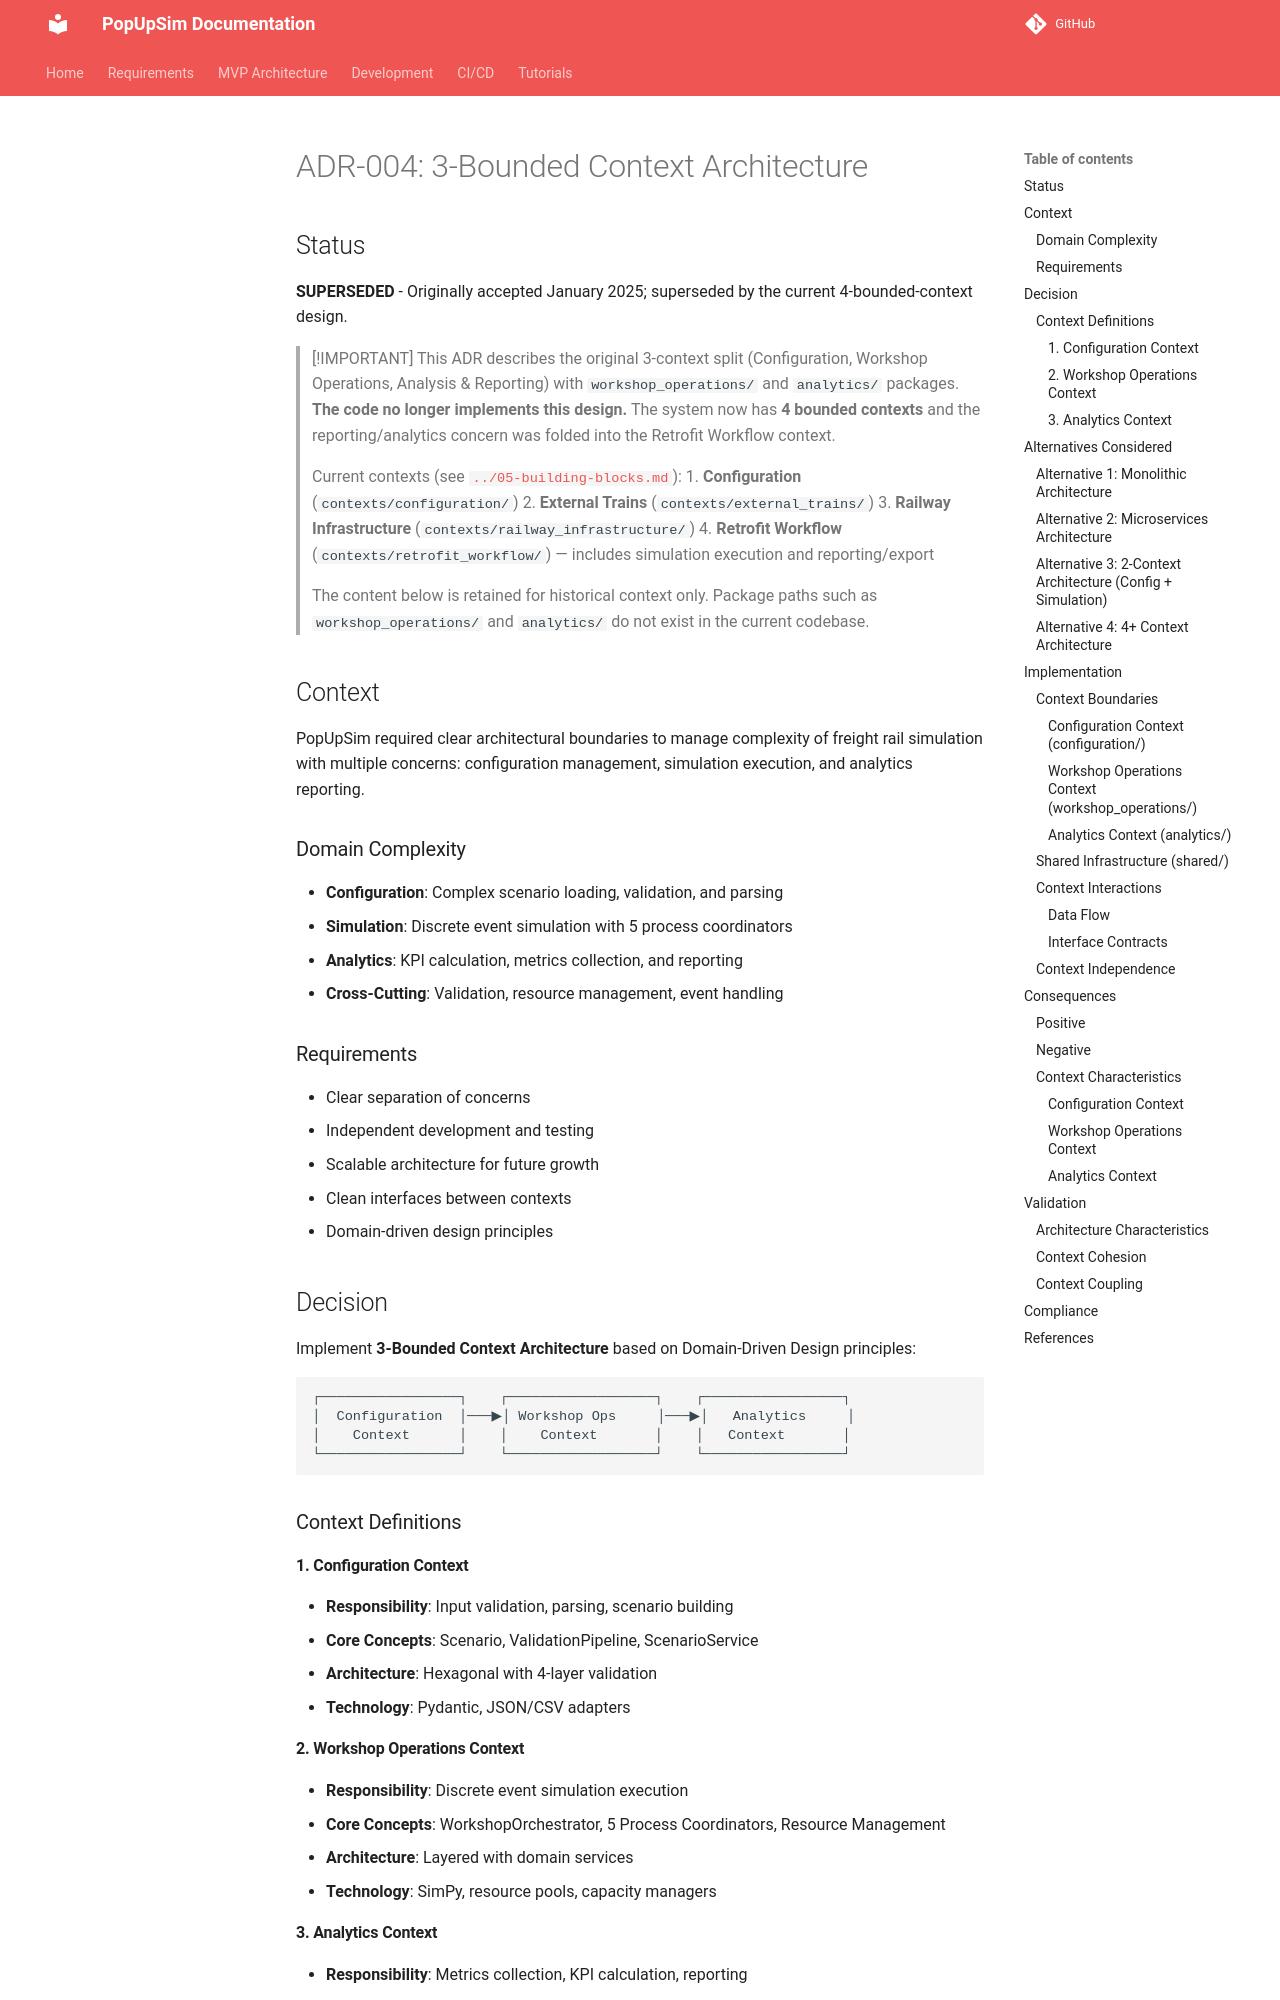

repository: OpenRailAssociation/dac-migration-dss-popupsim · page: mvp/architecture/decisions/ADR-004-3-bounded-context-architecture/index.html · generator: mkdocs

# ADR-004: 3-Bounded Context Architecture

## Status
**SUPERSEDED** - Originally accepted January 2025; superseded by the current 4-bounded-context design.

> [!IMPORTANT]
> This ADR describes the original 3-context split (Configuration, Workshop Operations,
> Analysis & Reporting) with `workshop_operations/` and `analytics/` packages. **The code
> no longer implements this design.** The system now has **4 bounded contexts** and the
> reporting/analytics concern was folded into the Retrofit Workflow context.
>
> Current contexts (see [`../05-building-blocks.md`](../05-building-blocks.md)):
> 1. **Configuration** (`contexts/configuration/`)
> 2. **External Trains** (`contexts/external_trains/`)
> 3. **Railway Infrastructure** (`contexts/railway_infrastructure/`)
> 4. **Retrofit Workflow** (`contexts/retrofit_workflow/`) — includes simulation execution and reporting/export
>
> The content below is retained for historical context only. Package paths such as
> `workshop_operations/` and `analytics/` do not exist in the current codebase.

## Context

PopUpSim required clear architectural boundaries to manage complexity of freight rail simulation with multiple concerns: configuration management, simulation execution, and analytics reporting.

### Domain Complexity
- **Configuration**: Complex scenario loading, validation, and parsing
- **Simulation**: Discrete event simulation with 5 process coordinators
- **Analytics**: KPI calculation, metrics collection, and reporting
- **Cross-Cutting**: Validation, resource management, event handling

### Requirements
- Clear separation of concerns
- Independent development and testing
- Scalable architecture for future growth
- Clean interfaces between contexts
- Domain-driven design principles

## Decision

Implement **3-Bounded Context Architecture** based on Domain-Driven Design principles:

```
┌─────────────────┐    ┌──────────────────┐    ┌─────────────────┐
│  Configuration  │───▶│ Workshop Ops     │───▶│   Analytics     │
│    Context      │    │    Context       │    │   Context       │
└─────────────────┘    └──────────────────┘    └─────────────────┘
```

### Context Definitions

#### 1. Configuration Context
- **Responsibility**: Input validation, parsing, scenario building
- **Core Concepts**: Scenario, ValidationPipeline, ScenarioService
- **Architecture**: Hexagonal with 4-layer validation
- **Technology**: Pydantic, JSON/CSV adapters
